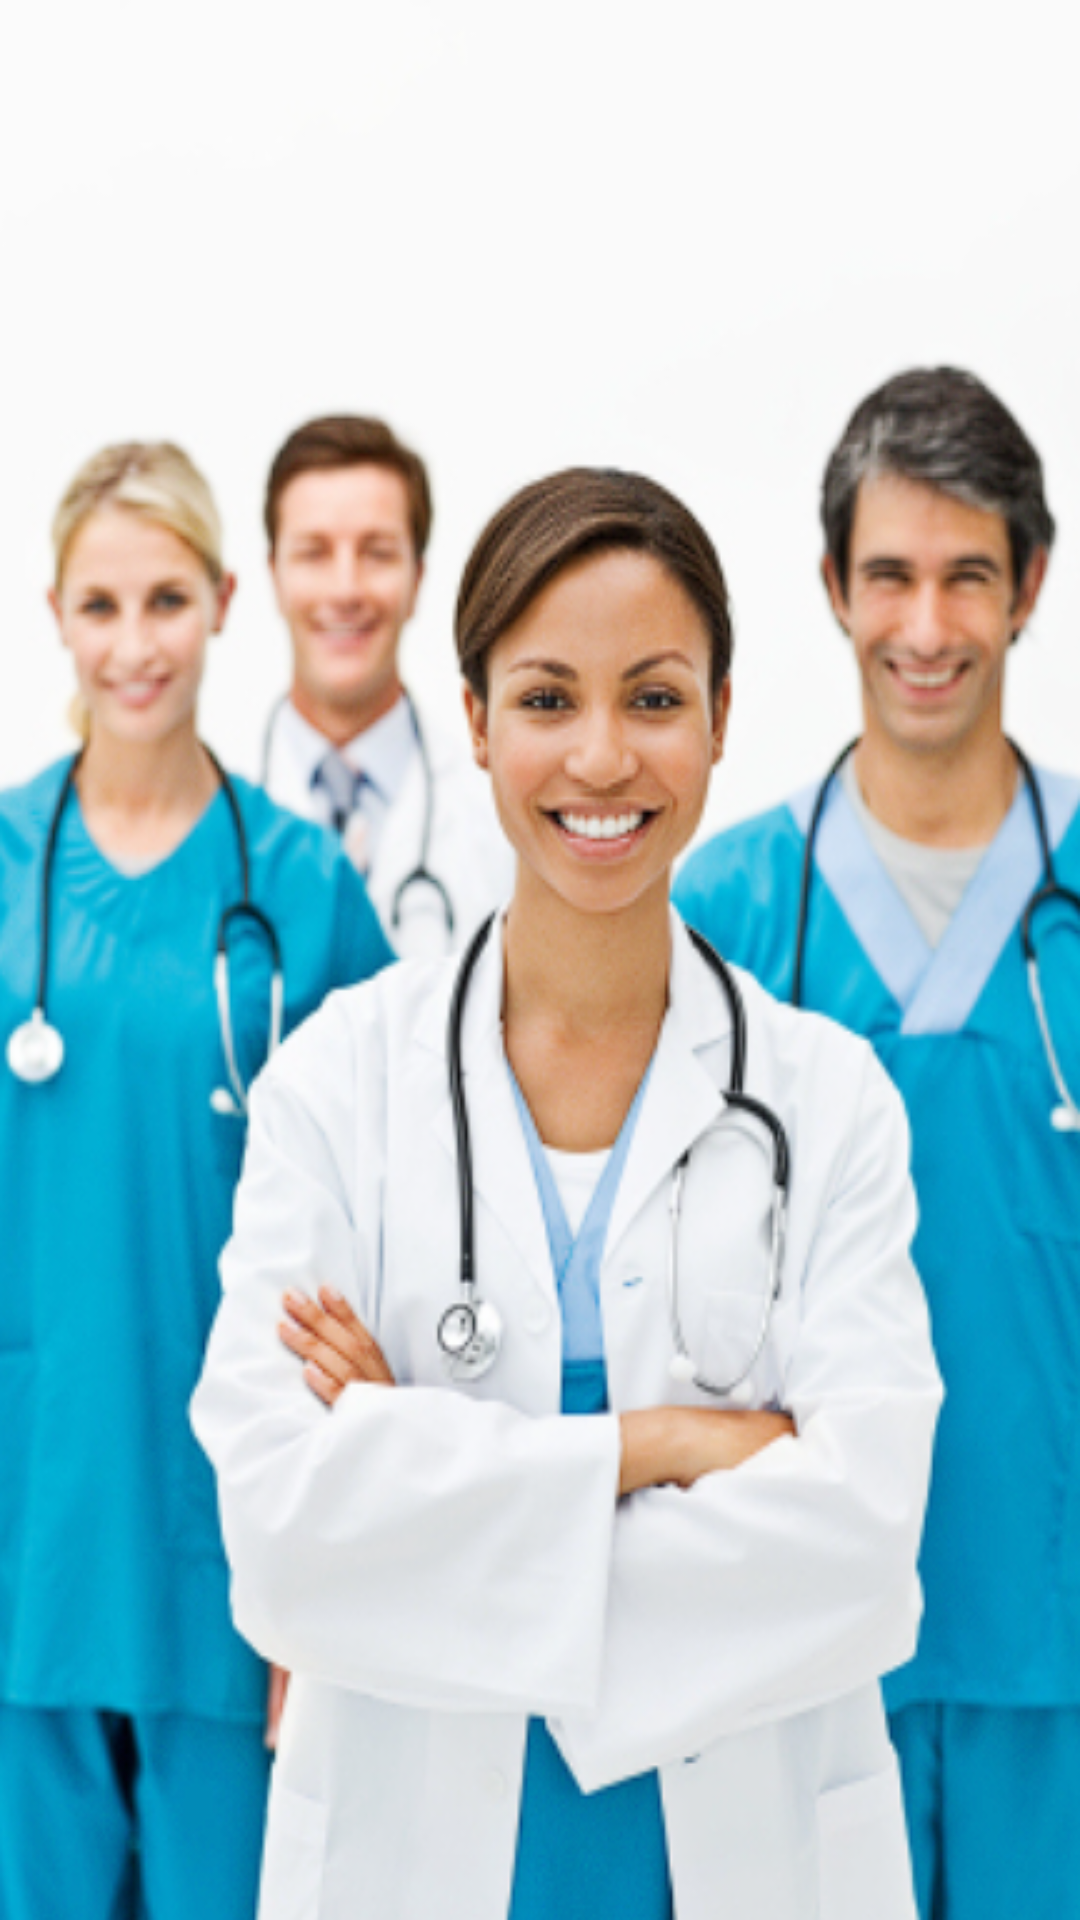

Reconstruct the res/layout file that produces this screen, plus the resources it refers to.
<!-- AndroidManifest.xml: application theme Theme.Examen_projet -->
<!-- res/layout/activity_splashscreen.xml -->
<?xml version="1.0" encoding="utf-8"?>
<RelativeLayout xmlns:android="http://schemas.android.com/apk/res/android"
    xmlns:app="http://schemas.android.com/apk/res-auto"
    xmlns:tools="http://schemas.android.com/tools"
    android:layout_width="match_parent"
    android:layout_height="match_parent"
    tools:context=".splashscreen"
    android:background="@drawable/splashimagedoc" >

</RelativeLayout>
<!-- resources referenced by this layout -->
<resources>
  <!-- drawable splashimagedoc: png bitmap (drawable, 501608 bytes) -->
  <style name="Theme.Examen_projet" parent="Base.Theme.Examen_projet" />
  <style name="Base.Theme.Examen_projet" parent="Theme.Material3.DayNight.NoActionBar">
          
          
      </style>
</resources>
